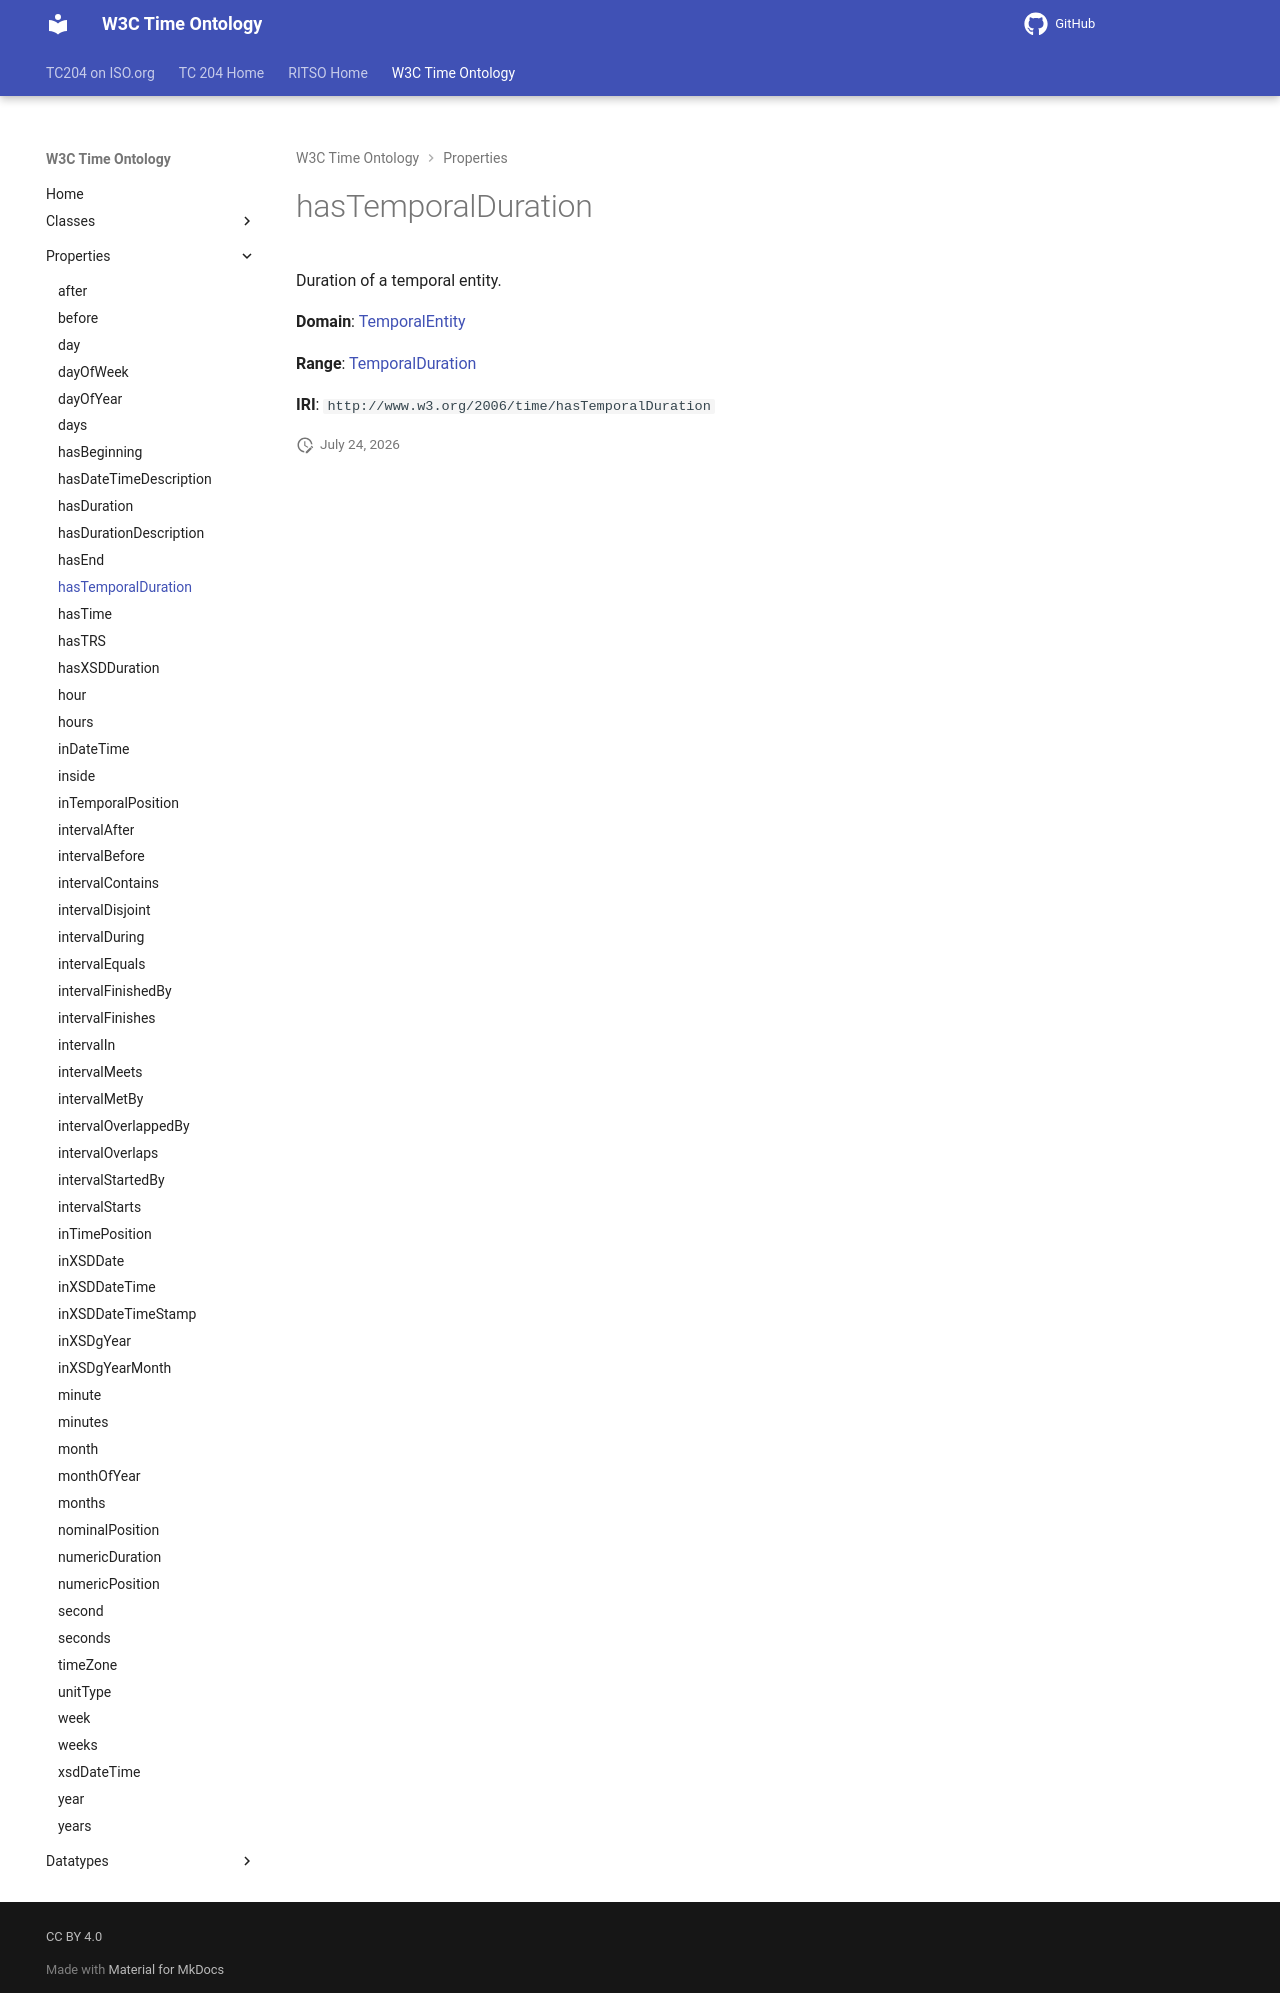

repository: ISO-TC204/ontology-import-time · page: 2026-07-24_15-42-09/properties/hasTemporalDuration/index.html · generator: mkdocs

# hasTemporalDuration

Duration of a temporal entity.

**Domain**: [TemporalEntity](../classes/TemporalEntity.md)

**Range**: [TemporalDuration](../classes/TemporalDuration.md)

**IRI**: `http://www.w3.org/2006/time/hasTemporalDuration`
